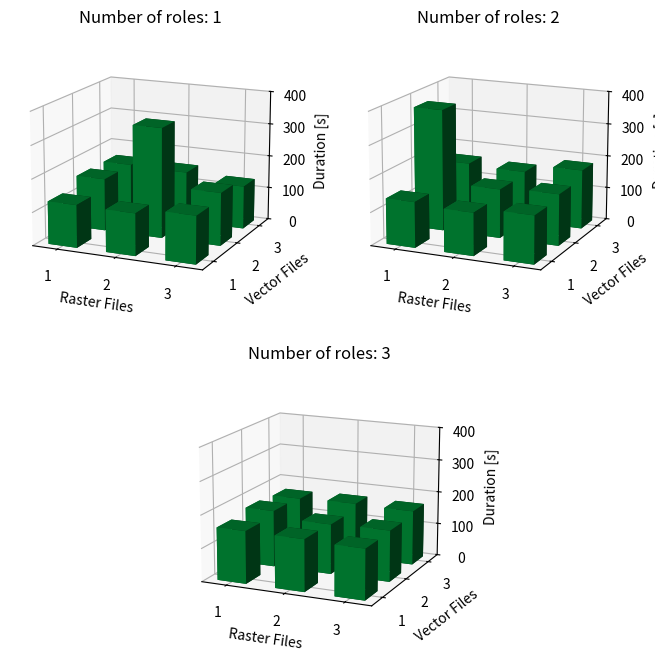

Here is the Python script that generated this plot:
import matplotlib.pyplot as plt
import numpy as np

figure = plt.figure(figsize=(8, 8))
figure.tight_layout() # pad=0, w_pad=0, h_pad=0
subplots = [
    figure.add_subplot(2, 2, 1, projection='3d'),
    figure.add_subplot(2, 2, 2, projection='3d'),
    figure.add_subplot(2, 2, (3, 4), projection='3d')
]

# DATA
# x = number raster files
# y = number vector files
# z = 0 for all (touch the ground)
# w = execution duration in seconds
# The number of roles is visualized by drawing multiple plots
data = [
# roles: 1    
[
    # raster files: 1
    [129, 159, 158],
    # raster files: 2
    [127, 334, 154],
    # raster files: 3
    [143, 160, 131]
], 
# roles: 2
[
    # raster files: 1
    [138, 370, 162],
    # raster files: 2
    [129, 149, 156],
    # raster files: 3
    [144, 156, 181]
],
# roles: 3
[
    # raster files: 1
    [159, 172, 165],
    # raster files: 2
    [157, 152, 169],
    # raster files: 3
    [152, 155, 166]
]]

durationSum = 0

# Generate a plot for each role
for index, rolesMatrix in enumerate(data):
    roles = index + 1
    subplot = subplots[index]
    # Force axes to use integers
    subplot.xaxis.get_major_locator().set_params(integer=True)
    subplot.yaxis.get_major_locator().set_params(integer=True)
    subplot.zaxis.get_major_locator().set_params(integer=True)
    # Take data
    # - number of raster files
    x = np.repeat(np.arange(1, 4), len(rolesMatrix))
    # - number of vector files
    y = np.resize(np.arange(1, 4), len(rolesMatrix) * len(rolesMatrix[0]))
    # - execution duration in seconds
    dz = []
    for rasterArray in rolesMatrix:
        for w in rasterArray:
            dz.append(w)
            durationSum += w
    # Let each bar touch the ground
    z = np.zeros_like(x)
    # Make each bar smaller such that there is space in between
    dx = dy = 1/2 * np.ones_like(z)
    # Shift each bar such that it is centered
    x = [e - 1/4 for e in x]
    y = [e - 1/4 for e in y]
    # The first 6 arguments of the method 'bar3d' mean:
    # x coordinates of each bar
    # y coordinates of each bar
    # z coordinates of each bar
    # width of each bar
    # depth of each bar
    # height of each bar
    subplot.bar3d(x, y, z, dx, dy, dz, shade=True, color='#008233')
    subplot.set_zlim((0, 400))
    subplot.view_init(15, -66)
    subplot.set_title('Number of roles: ' + str(roles))
    subplot.set_xlabel('Raster Files')
    subplot.set_ylabel('Vector Files')
    subplot.set_zlabel('Duration [s]')

# Compute average
avg = durationSum / (9 * 3)
print("Average duration = " + str(avg) + "s")

plt.savefig(fname="benchmark.png", dpi=400)
plt.show()